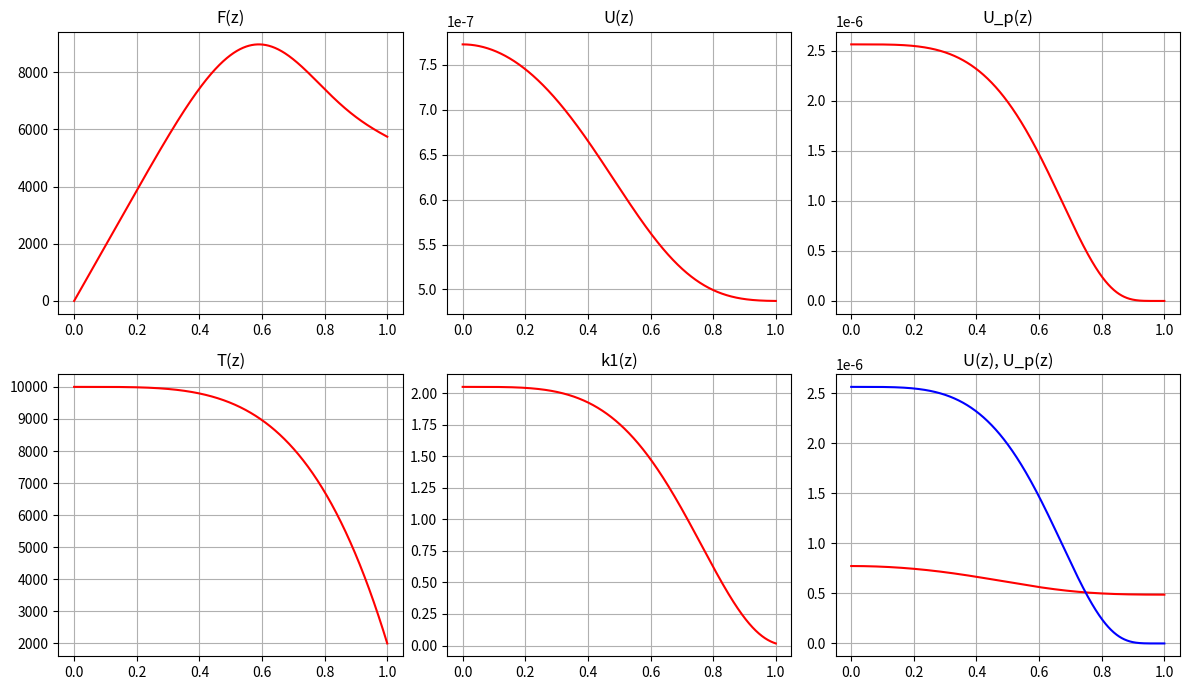

Source code (Python):
import numpy as np
import matplotlib.pyplot as plt

T_TABLE = np.array([2000, 3000, 4000,
                    5000, 6000, 7000,
                    8000, 9000, 10000])

K_TABLE_1 = np.array([8.200E-03, 2.768E-02, 6.560E-02, 1.281E-01,
                    2.214E-01, 3.516E-01, 5.248E-01, 7.472E-01,
                    1.025E+00]) * 2

K_TABLE_2 = np.array([1.600e+00, 5.400e+00, 1.280e+01,
                      2.500e+01, 4.320e+01, 6.860e+01,
                      1.024e+02, 1.458e+02, 2.000e+02])

DI_EPS = 1e-4
R = 0.35
T_W = 2000  # 10000
T_0 = 10000
P = 4
C = 3e+10
min_z = 0
max_z = 1
n = 1000
z, h = np.linspace(min_z, max_z, n, retstep=True)


def T(z):
    return (T_W - T_0) * np.power(z, P) + T_0


def u_p(z):
    return 3.084 * 1e-4 / (np.exp(4.799 * 1e+4 / T(z)) - 1)


def k1(T):
    xi = np.log(T_TABLE)
    eta = np.log(K_TABLE_1)
    return np.exp(np.interp(np.log(T), xi, eta))


def k2(T):
    xi = np.log(T_TABLE)
    eta = np.log(K_TABLE_2)
    return np.exp(np.interp(np.log(T), xi, eta))


def runge_kutta(cur_h, z_n, y_n, u_n, f, phi):
    k1 = f(z_n, y_n, u_n)
    q1 = phi(z_n, y_n, u_n)
    k2 = f(z_n + cur_h / 2, y_n + cur_h * k1 / 2, u_n + cur_h * q1 / 2)
    q2 = phi(z_n + cur_h / 2, y_n + cur_h * k1 / 2, u_n + cur_h * q1 / 2)
    k3 = f(z_n + cur_h / 2, y_n + cur_h * k2 / 2, u_n + cur_h * q2 / 2)
    q3 = phi(z_n + cur_h / 2, y_n + cur_h * k2 / 2, u_n + cur_h * q2 / 2)
    k4 = f(z_n + cur_h, y_n + cur_h * k3, u_n + cur_h * q3)
    q4 = phi(z_n + cur_h, y_n + cur_h * k3, u_n + cur_h * q3)

    y = y_n + cur_h / 6 * (k1 + 2 * k2 + 2 * k3 + k4)
    u = u_n + cur_h / 6 * (q1 + 2 * q2 + 2 * q3 + q4)

    return y, u


def get_solution(k, t0, f0, up0):
    """z in [0; 1]"""

    # U'
    def phi(z, y, t):
        return -3.0 * R * k(T(z)) * y / C / up0

    # F'
    def f(z, y, t):
        if abs(z) < 1e-4:
            return R * C * k(T(z)) * (u_p(z) - t * up0) / 2

        return R * C * k(T(z)) * (u_p(z) - t * up0) - y / z

    y = np.zeros(len(z))  # -> f
    t = np.zeros(len(z))  # -> t = u / u_p(0)
    y[0] = f0
    t[0] = t0
    cur_h = h

    for i in range(1, len(z)):
        z_n = z[i - 1]
        y_n = y[i - 1]
        t_n = t[i - 1]
        k1 = f(z_n, y_n, t_n)
        q1 = phi(z_n, y_n, t_n)
        k2 = f(z_n + h / 2, y_n + h * k1 / 2, t_n + h * q1 / 2)
        q2 = phi(z_n + h / 2, y_n + h * k1 / 2, t_n + h * q1 / 2)
        k3 = f(z_n + h / 2, y_n + h * k2 / 2, t_n + h * q2 / 2)
        q3 = phi(z_n + h / 2, y_n + h * k2 / 2, t_n + h * q2 / 2)
        k4 = f(z_n + h, y_n + h * k3, t_n + h * q3)
        q4 = phi(z_n + h, y_n + h * k3, t_n + h * q3)

        y[i] = y_n + h / 6 * (k1 + 2 * k2 + 2 * k3 + k4)
        t[i] = t_n + h / 6 * (q1 + 2 * q2 + 2 * q3 + q4)


    return z, y, t


def solve(k, u0, f0):
    up0 = u_p(0)
    t0 = u0 / up0
    z, f, t = get_solution(k, t0, f0, up0)
    u = t * up0
    # z, f, u = get_solution(k, u0, f0, up0)
    return z, f, u


def psi(f, u):
    return f - 0.393 * C * u


def psi_end(u0, k):
    _, f, u = solve(k, u0, 0)
    return psi(f[-1], u[-1])


def get_u0(k):
    start = 0.1 * u_p(0)
    stop = 1 * u_p(0)
    cur = 0

    while abs((stop - start) / stop) > DI_EPS:
        cur = (start + stop) / 2

        if psi_end(start, k) * psi_end(cur, k) < 0:
            stop = cur
        else:
            start = cur

    return cur, start, stop


def get_solution_2(k, u0, f0, up0):
    """z in [0; 1]"""
    # U'
    def phi(z, y, t):
        return -3.0 * R * k(T(z)) * y / C

    # F'
    def f(z, y, t):
        if abs(z) < 1e-4:
            return R * C * k(T(z)) * (u_p(z) - t) / 2

        return R * C * k(T(z)) * (u_p(z) - t) - y / z

    cur_h = h
    cur_z = min_z
    z_n = max_z
    cur_y = f0
    cur_u = u0
    z = []
    y = []
    u = []
    z.append(cur_z)
    y.append(cur_y)
    u.append(cur_u)

    while abs(cur_z - z_n) > 1e-6:
        y_h, u_h = runge_kutta(cur_h, cur_z, cur_y, cur_u, f, phi)

        new_h = cur_h / 2
        y_2h_1, u_2h_1 = runge_kutta(new_h, cur_z, cur_y, cur_u, f, phi)
        y_2h, u_2h = runge_kutta(new_h, cur_z + new_h, y_2h_1, u_2h_1, f, phi)

        eps_y = (y_2h - y_h) / y_2h
        eps_u = (u_2h - u_h) / u_2h

        new_y = y_h
        new_u = u_h
        print(f"EPS_Y: {eps_y:.5e} EPS_U: {eps_u:.5e}")

        while abs(eps_y) > 1e-4 or abs(eps_u) > 1e-4:
            new_h = cur_h / 2
            tmp_z = cur_z + new_h
            tmp_z_end = cur_z + cur_h
            tmp_y_res = y_h
            tmp_u_res = u_h
            print(f"NEW_H: {new_h:.3e}")

            while abs(tmp_z - (new_h + tmp_z_end)) > 1e-6:
                tmp_y_res, tmp_u_res = runge_kutta(new_h, tmp_z, tmp_y_res, tmp_u_res, f, phi)
                tmp_z += new_h

            eps_y = (tmp_y_res - y_h) / y_2h
            eps_u = (tmp_u_res - u_h) / u_2h
            print(f"EPS_Y: {eps_y:.5e} EPS_U: {eps_u:.5e}")
            # print(eps_y, "---", eps_u)

            cur_h = new_h
            new_y = tmp_y_res
            new_u = tmp_u_res

        cur_y = new_y
        cur_u = new_u
        # print(f"CUR_Y: {cur_y:.5e} CUR_U: {cur_u:.5e}")
        y.append(new_y)
        u.append(new_u)
        cur_z += cur_h
        z.append(cur_z)

    # print("CUR_H: ", cur_h)

    return z, y, u


def solve_2(k, u0, f0):
    up0 = u_p(0)
    z, f, u = get_solution_2(k, u0, f0, up0)
    return z, f, u


def run(n_k):
    def graph(cur_z):
        T_z = np.array(list(map(T, z)))
        k = np.array(list(map(k_t, T_z)))

        fig, axs = plt.subplots(2, 3)
        for i in range(2):
            for j in range(3):
                axs[i][j].grid()

        axs[0][0].plot(cur_z, f, color="red")  # , label="F(z)")
        axs[0][0].set_title("F(z)")
        axs[0][1].plot(cur_z, u, color="red")  # , label="U(z)")
        axs[0][1].set_title("U(z)")
        axs[0][2].plot(cur_z, u_p(z), color="red")  # , label="U_p(z)")
        axs[0][2].set_title("U_p(z)")
        axs[1][0].plot(z, T(z), color="red")  # , label="T(z)")
        axs[1][0].set_title("T(z)")
        axs[1][1].plot(z, k, color="red")  # , label="k(z)")
        axs[1][1].set_title("k1(z)")

        # _p = np.vectorize(psi)(f, u)
        # axs[1][2].plot(cur_z, _p, color="red")  # , label="k(z)")
        # axs[1][2].set_title(f"psi(z), u0 = {u0:.3e}")

        axs[1][2].plot(cur_z, u, color="red")  # , label="U(z)")
        axs[1][2].plot(cur_z, u_p(z), color="blue")  # , label="U_p(z)")
        axs[1][2].set_title("U(z), U_p(z)")

        fig.set_size_inches(12, 7)
        fig.tight_layout()
        plt.show()

    k_t = k1 if n_k == 1 else k2
    # solve_f = solve if n_k == 1 else solve_2

    if n_k == 1:
        u0, u0_min, u0_max = get_u0(k_t)
        print(f"u0 interval: [{u0_min:.4e}; {u0_max:.4e}]\nu0 = {u0:.4e}")
    else:
        u0 = 3.9207e-07

    all_z, f, u = solve(k_t, u0, 0)
    graph(all_z)

    # all_z, f, u = solve_2(k_t, u0, 0)
    # graph(all_z)




if __name__ == '__main__':
    n_k = 1
    run(n_k)
